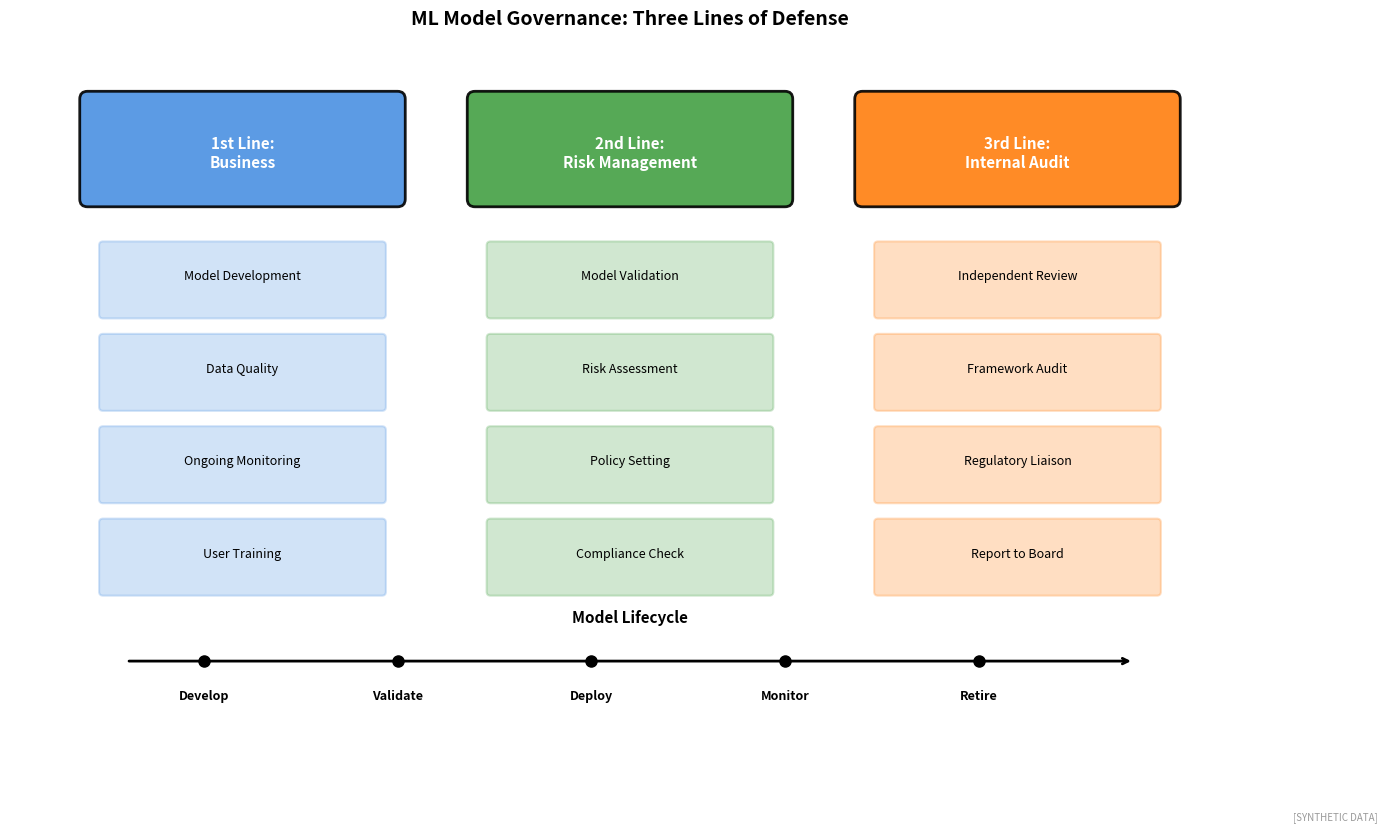

Reproduce this figure in Python. (Note: this script raises an exception after producing the figure.)
"""
Model Governance Framework
ML model risk management

Output: model_governance.pdf
Module: module_03_ai_ml
Lesson: 36 - AI Regulation
"""

from pathlib import Path
import matplotlib.pyplot as plt
import matplotlib.patches as mpatches
import numpy as np

CHART_METADATA = {
    'title': 'Model Governance',
    'module': 'module_03_ai_ml',
    'lesson': 36,
    'url': 'https://github.com/Digital-AI-Finance/digital-finance/tree/main/module_03_ai_ml/figures/model_governance'
}

plt.rcParams.update({'font.size': 10, 'axes.labelsize': 10})

def create_chart():
    fig, ax = plt.subplots(figsize=(16, 9))
    ax.set_xlim(0, 16)
    ax.set_ylim(0, 9)

    # Three Lines of Defense
    lines = [
        ('1st Line:\nBusiness', 3, '#4A90E2', [
            'Model Development',
            'Data Quality',
            'Ongoing Monitoring',
            'User Training'
        ]),
        ('2nd Line:\nRisk Management', 8, '#44A044', [
            'Model Validation',
            'Risk Assessment',
            'Policy Setting',
            'Compliance Check'
        ]),
        ('3rd Line:\nInternal Audit', 13, '#FF7F0E', [
            'Independent Review',
            'Framework Audit',
            'Regulatory Liaison',
            'Report to Board'
        ])
    ]

    for line_name, x, color, activities in lines:
        # Header
        rect = mpatches.FancyBboxPatch((x-2, 7), 4, 1.3,
                                        boxstyle="round,pad=0.1",
                                        facecolor=color, alpha=0.9,
                                        edgecolor='black', linewidth=2)
        ax.add_patch(rect)
        ax.text(x, 7.6, line_name, ha='center', va='center', fontsize=11,
               fontweight='bold', color='white')

        # Activities
        for i, act in enumerate(activities):
            rect = mpatches.FancyBboxPatch((x-1.8, 5.5 - i*1.2), 3.6, 0.9,
                                            boxstyle="round,pad=0.05",
                                            facecolor=color, alpha=0.25,
                                            edgecolor=color, linewidth=1.5)
            ax.add_patch(rect)
            ax.text(x, 6 - i*1.2, act, ha='center', va='center', fontsize=9)

    # Lifecycle arrow
    ax.annotate('', xy=(14.5, 1), xytext=(1.5, 1),
               arrowprops=dict(arrowstyle='->', color='black', lw=2))

    lifecycle = ['Develop', 'Validate', 'Deploy', 'Monitor', 'Retire']
    for i, stage in enumerate(lifecycle):
        ax.text(2.5 + i*2.5, 0.5, stage, ha='center', fontsize=9, fontweight='bold')
        ax.plot(2.5 + i*2.5, 1, 'ko', markersize=8)

    ax.text(8, 1.5, 'Model Lifecycle', ha='center', fontsize=11, fontweight='bold')

    ax.set_title('ML Model Governance: Three Lines of Defense', fontsize=14, fontweight='bold', pad=15)
    ax.axis('off')

    fig.text(0.98, 0.02, '[SYNTHETIC DATA]', fontsize=7, color='#999999', ha='right', style='italic')

    output_path = Path(__file__).parent / 'model_governance.pdf'
    plt.savefig(output_path, format='pdf', dpi=300, bbox_inches='tight')
    plt.close()
    print(f"Chart saved to: {output_path}")
    return output_path

if __name__ == '__main__':
    create_chart()
